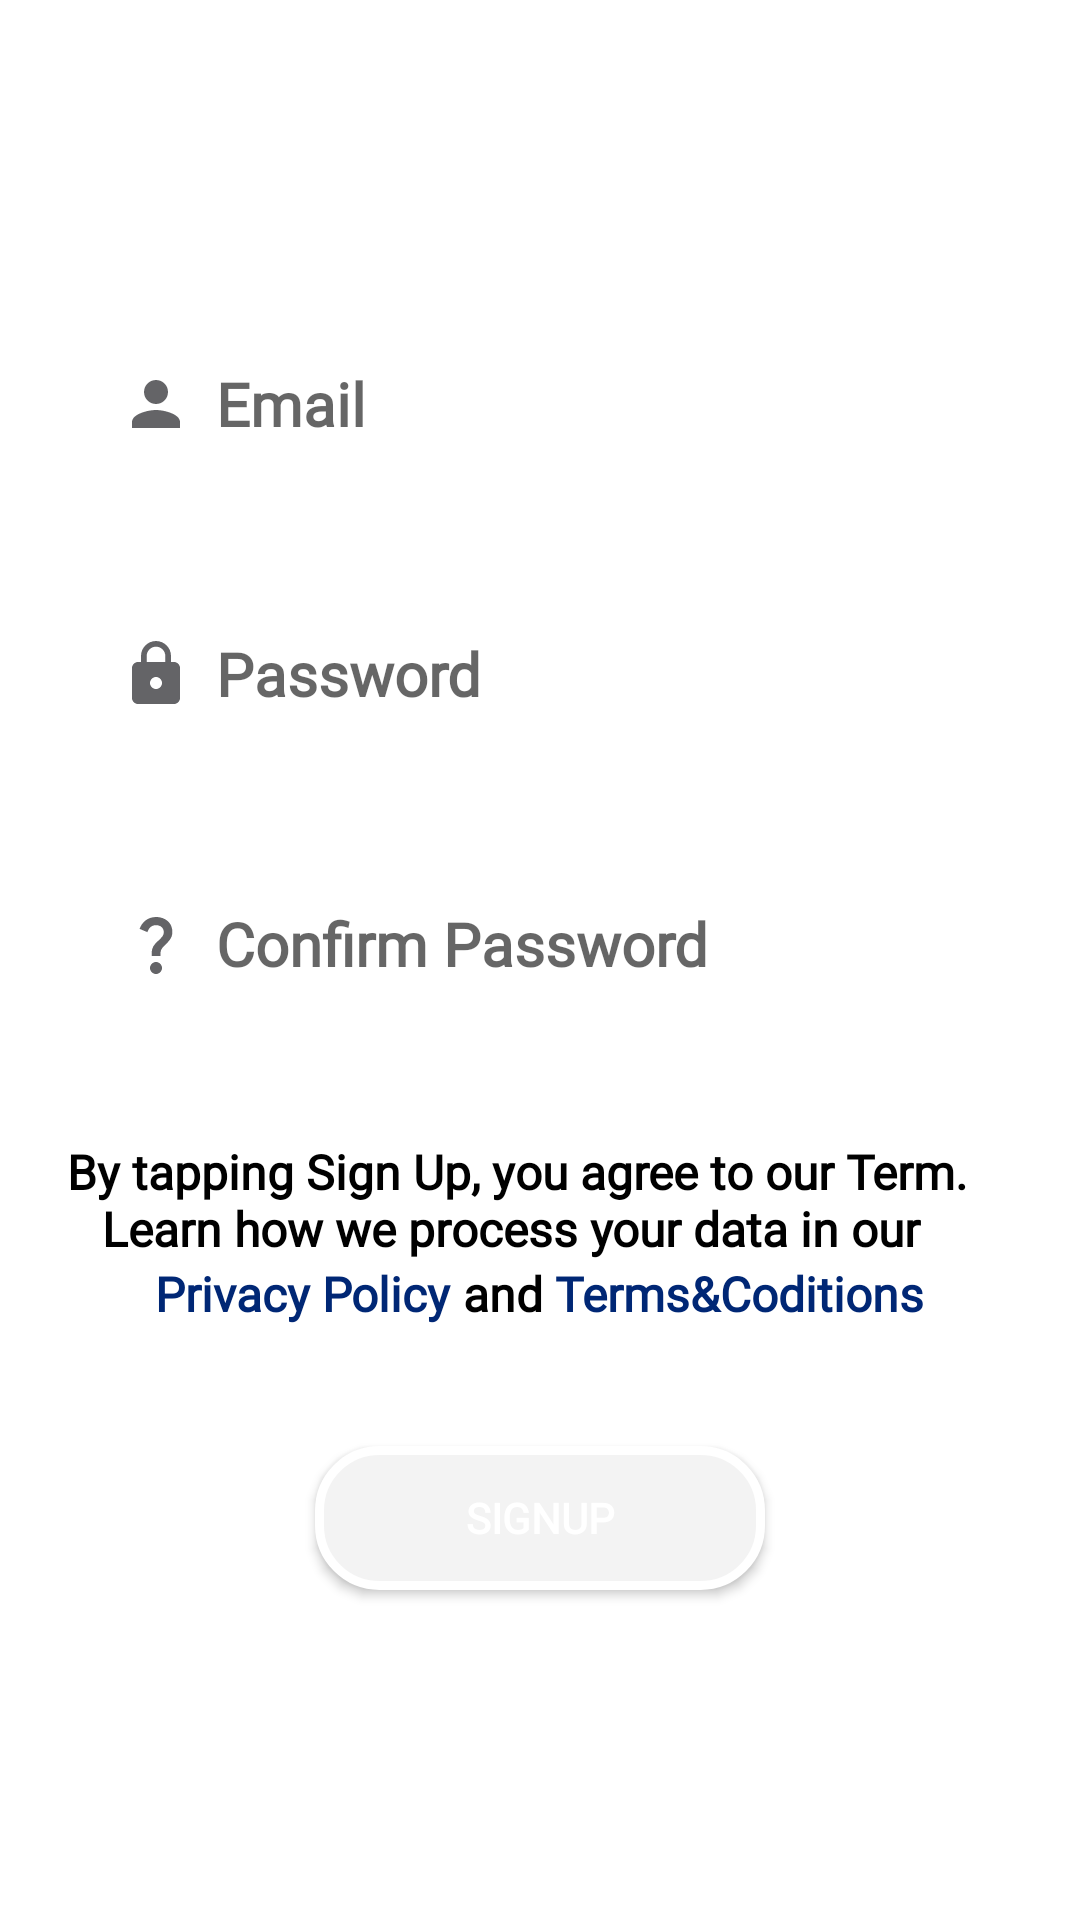

The Android layout XML behind this screen, and the referenced resources:
<!-- AndroidManifest.xml: application theme Theme.My_WishList -->
<!-- res/layout/fragment_sign_up_tab.xml -->
<?xml version="1.0" encoding="utf-8"?>
<LinearLayout xmlns:android="http://schemas.android.com/apk/res/android"
    xmlns:tools="http://schemas.android.com/tools"
    android:layout_width="match_parent"
    android:layout_height="match_parent"
    android:gravity="center"
    android:orientation="vertical"
    tools:context=".Signup_Login.LoginTabFragment">


    <EditText
        android:id="@+id/emailSignUp"
        android:layout_width="match_parent"
        android:layout_height="50dp"
        android:layout_marginStart="20dp"
        android:layout_marginEnd="20dp"
        android:background="@drawable/edit_text_background"
        android:drawableLeft="@drawable/baseline_person_24"
        android:drawablePadding="8dp"
        android:fontFamily="@font/roboto_light"
        android:hint="Email"
        android:paddingLeft="20dp"
        android:textSize="20sp"
        android:textStyle="bold" />


    <EditText
        android:id="@+id/passwordSignup"
        android:layout_width="match_parent"
        android:layout_height="50dp"
        android:layout_marginStart="20dp"
        android:layout_marginTop="40dp"
        android:layout_marginEnd="20dp"
        android:background="@drawable/edit_text_background"
        android:drawableLeft="@drawable/baseline_lock_24"
        android:drawablePadding="8dp"
        android:fontFamily="@font/roboto_light"
        android:hint="Password"
        android:paddingLeft="20dp"
        android:password="true"
        android:textSize="20sp"
        android:textStyle="bold" />

    <EditText
        android:id="@+id/confirmSignup"
        android:layout_width="match_parent"
        android:layout_height="50dp"
        android:layout_marginStart="20dp"
        android:layout_marginTop="40dp"
        android:layout_marginEnd="20dp"
        android:background="@drawable/edit_text_background"
        android:drawableLeft="@drawable/baseline_question_mark_24"
        android:drawablePadding="8dp"
        android:fontFamily="@font/roboto_light"
        android:hint="Confirm Password"
        android:paddingLeft="20dp"
        android:password="true"
        android:textSize="20sp"
        android:textStyle="bold" />

    <LinearLayout
        android:layout_width="wrap_content"
        android:layout_height="wrap_content"
        android:layout_marginTop="40dp"
        android:orientation="vertical">

        <TextView
            android:layout_width="wrap_content"
            android:layout_height="wrap_content"
            android:layout_marginStart="10dp"
            android:layout_marginEnd="25dp"
            android:clickable="true"
            android:fontFamily="@font/roboto_light"
            android:gravity="center"
            android:text="By tapping Sign Up, you agree to our Term. Learn how we process your data in our "
            android:textColor="@color/black"
            android:textSize="16sp"
            android:textStyle="bold"

            />

        <LinearLayout
            android:layout_width="match_parent"
            android:layout_height="wrap_content"
            android:gravity="center"
            android:orientation="horizontal">

            <TextView
                android:id="@+id/privacypolicytXT"
                android:layout_width="wrap_content"
                android:layout_height="wrap_content"
                android:clickable="true"
                android:fontFamily="@font/roboto_light"
                android:text="Privacy Policy "
                android:textColor="@color/blue"
                android:textSize="16sp"
                android:textStyle="bold" />

            <TextView
                android:layout_width="wrap_content"
                android:layout_height="wrap_content"
                android:fontFamily="@font/roboto_light"
                android:text="and "
                android:textColor="@color/black"
                android:textSize="16sp"
                android:textStyle="bold" />

            <TextView
                android:id="@+id/termTxt"
                android:layout_width="wrap_content"
                android:layout_height="wrap_content"
                android:clickable="true"
                android:fontFamily="@font/roboto_light"
                android:text="Terms&amp;Coditions"
                android:textColor="@color/blue"
                android:textSize="16sp"
                android:textStyle="bold" />

        </LinearLayout>

    </LinearLayout>

    <Button
        android:id="@+id/signupButton"
        android:layout_width="150dp"
        android:layout_height="wrap_content"
        android:layout_gravity="center"
        android:layout_marginTop="40dp"
        android:background="@drawable/add_button"
        android:fontFamily="@font/roboto_black"
        android:text="SIGNUP"
        android:textColor="@color/white"
        android:textStyle="bold" />

</LinearLayout>
<!-- resources referenced by this layout -->
<resources>
  <color name="black">#FF000000</color>
  <color name="blue">#002775</color>
  <color name="white">#FFFFFFFF</color>
  <!-- drawable add_button (drawable) -->
  <?xml version="1.0" encoding="utf-8"?>
  <shape xmlns:android="http://schemas.android.com/apk/res/android">
      <solid android:color="#F3F3F3"></solid>
      <corners android:radius="20dp"></corners>
      <stroke android:width="3dp" android:color="@color/white"/>
  </shape>
  <!-- drawable baseline_lock_24 (drawable) -->
  <vector android:height="24dp" android:tint="#646467"
      android:viewportHeight="24" android:viewportWidth="24"
      android:width="24dp" xmlns:android="http://schemas.android.com/apk/res/android">
      <path android:fillColor="@android:color/white" android:pathData="M18,8h-1L17,6c0,-2.76 -2.24,-5 -5,-5S7,3.24 7,6v2L6,8c-1.1,0 -2,0.9 -2,2v10c0,1.1 0.9,2 2,2h12c1.1,0 2,-0.9 2,-2L20,10c0,-1.1 -0.9,-2 -2,-2zM12,17c-1.1,0 -2,-0.9 -2,-2s0.9,-2 2,-2 2,0.9 2,2 -0.9,2 -2,2zM15.1,8L8.9,8L8.9,6c0,-1.71 1.39,-3.1 3.1,-3.1 1.71,0 3.1,1.39 3.1,3.1v2z"/>
  </vector>
  <!-- drawable baseline_person_24 (drawable) -->
  <vector android:height="24dp" android:tint="#646467"
      android:viewportHeight="24" android:viewportWidth="24"
      android:width="24dp" xmlns:android="http://schemas.android.com/apk/res/android">
      <path android:fillColor="@android:color/white" android:pathData="M12,12c2.21,0 4,-1.79 4,-4s-1.79,-4 -4,-4 -4,1.79 -4,4 1.79,4 4,4zM12,14c-2.67,0 -8,1.34 -8,4v2h16v-2c0,-2.66 -5.33,-4 -8,-4z"/>
  </vector>
  <!-- drawable baseline_question_mark_24 (drawable) -->
  <vector android:height="24dp" android:tint="#646467"
      android:viewportHeight="24" android:viewportWidth="24"
      android:width="24dp" xmlns:android="http://schemas.android.com/apk/res/android">
      <path android:fillColor="@android:color/white" android:pathData="M11.07,12.85c0.77,-1.39 2.25,-2.21 3.11,-3.44c0.91,-1.29 0.4,-3.7 -2.18,-3.7c-1.69,0 -2.52,1.28 -2.87,2.34L6.54,6.96C7.25,4.83 9.18,3 11.99,3c2.35,0 3.96,1.07 4.78,2.41c0.7,1.15 1.11,3.3 0.03,4.9c-1.2,1.77 -2.35,2.31 -2.97,3.45c-0.25,0.46 -0.35,0.76 -0.35,2.24h-2.89C10.58,15.22 10.46,13.95 11.07,12.85zM14,20c0,1.1 -0.9,2 -2,2s-2,-0.9 -2,-2c0,-1.1 0.9,-2 2,-2S14,18.9 14,20z"/>
  </vector>
  <style name="Theme.My_WishList" parent="Theme.MaterialComponents.DayNight.NoActionBar">
          
          <item name="colorPrimary">@color/black</item>
          <item name="colorPrimaryVariant">@color/black</item>
          <item name="colorOnPrimary">@color/white</item>
          
          <item name="colorSecondary">@color/teal_200</item>
          <item name="colorSecondaryVariant">@color/teal_700</item>
          <item name="colorOnSecondary">@color/black</item>
          
          <item name="android:statusBarColor">?attr/colorPrimaryVariant</item>
          
      </style>
  <color name="teal_200">#FF03DAC5</color>
  <color name="teal_700">#FF018786</color>
</resources>
